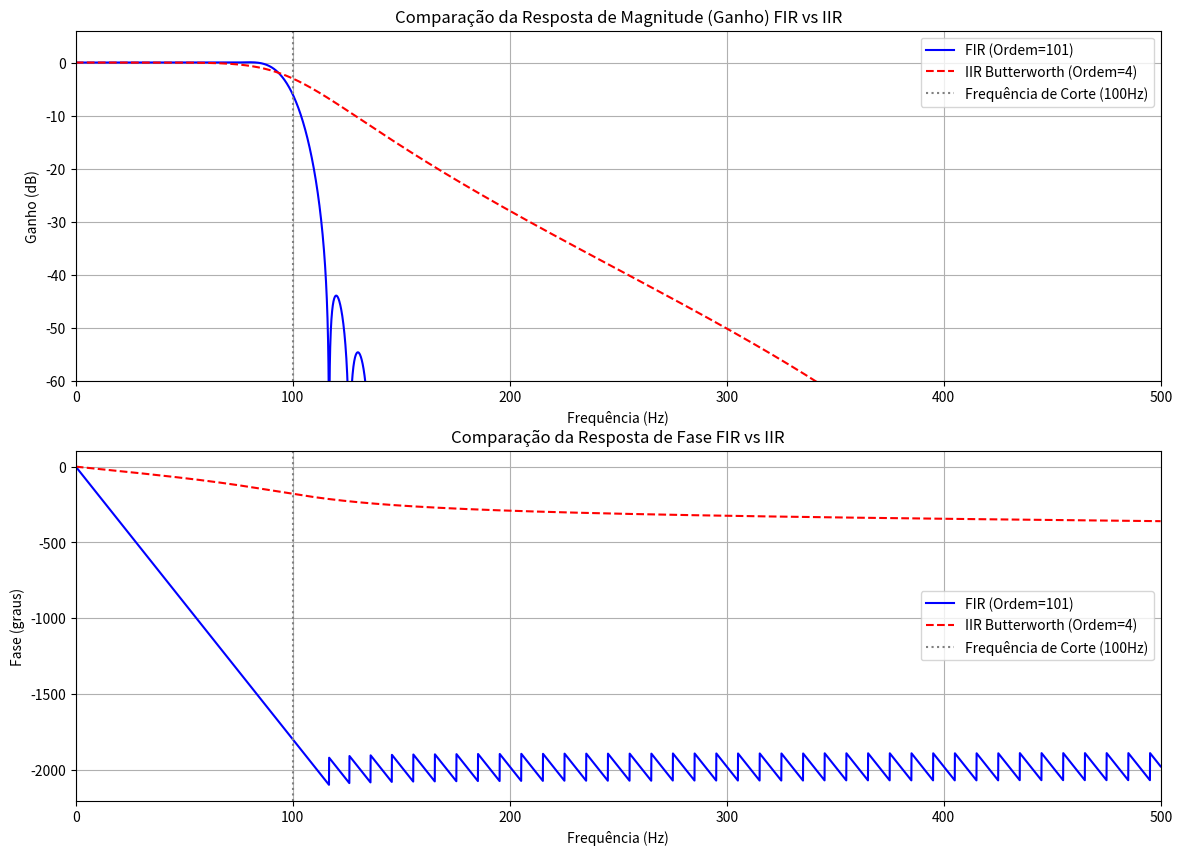

The script that saved this image:
import numpy as np
import matplotlib.pyplot as plt
from scipy.signal import butter, lfilter, freqz, firwin

# --- Teoria --- #
# Questão 4: Projetar filtros passa-baixa FIR e IIR com frequências de corte semelhantes; comparar as respostas em frequência e discutir as diferenças observadas.
#
# Teoria:
# Esta questão foca na comparação direta das características de resposta em frequência de filtros FIR e IIR com a mesma frequência de corte. A resposta em frequência de um filtro é composta por sua resposta de magnitude (ganho) e sua resposta de fase.
#
# Filtros FIR (Finite Impulse Response) são conhecidos por sua capacidade de ter uma resposta de fase linear, o que significa que todas as componentes de frequência do sinal são atrasadas pelo mesmo tempo, evitando distorção de fase. No entanto, para obter uma transição abrupta na banda de transição, eles geralmente requerem uma ordem muito alta, o que implica em maior atraso de grupo e maior custo computacional.
#
# Filtros IIR (Infinite Impulse Response), como o Butterworth, podem alcançar uma transição abrupta com uma ordem significativamente menor, resultando em menor atraso e menor custo computacional. Contudo, a principal desvantagem dos filtros IIR é a sua resposta de fase não-linear, que pode introduzir distorção de fase no sinal filtrado, especialmente próximo à frequência de corte. Além disso, filtros IIR podem ser instáveis se seus polos não estiverem dentro do círculo unitário.
#
# A comparação visual das respostas de magnitude e fase permitirá observar essas diferenças teóricas na prática.

# --- Parâmetros do Sinal e Filtros --- #
fs = 1000  # Frequência de amostragem (Hz)
fc = 100   # Frequência de corte comum para ambos os filtros (Hz)
nyquist = 0.5 * fs
normal_cutoff = fc / nyquist

# --- Projeto do Filtro FIR Passa-Baixa --- #
ordem_fir = 101 # Ordem do filtro FIR (ímpar para fase linear)
b_fir = firwin(ordem_fir, normal_cutoff, window='hann', pass_zero='lowpass')
a_fir = 1.0

# --- Projeto do Filtro IIR Butterworth Passa-Baixa --- #
ordem_iir = 4  # Ordem do filtro IIR (menor que FIR para desempenho similar)
b_iir, a_iir = butter(ordem_iir, normal_cutoff, btype='low', analog=False)

# --- Análise da Resposta em Frequência dos Filtros --- #
w_fir, h_fir = freqz(b_fir, a_fir, worN=8000)
freq_resp_fir = 0.5 * fs * w_fir / np.pi

w_iir, h_iir = freqz(b_iir, a_iir, worN=8000)
freq_resp_iir = 0.5 * fs * w_iir / np.pi

# --- Plotagem dos Resultados --- #
plt.figure(figsize=(14, 10))

# Resposta de Magnitude
plt.subplot(2, 1, 1)
plt.plot(freq_resp_fir, 20 * np.log10(abs(h_fir)), label='FIR (Ordem={})'.format(ordem_fir), color='blue')
plt.plot(freq_resp_iir, 20 * np.log10(abs(h_iir)), label='IIR Butterworth (Ordem={})'.format(ordem_iir), color='red', linestyle='--')
plt.axvline(fc, color='gray', linestyle=':', label='Frequência de Corte ({}Hz)'.format(fc))
plt.title('Comparação da Resposta de Magnitude (Ganho) FIR vs IIR')
plt.xlabel('Frequência (Hz)')
plt.ylabel('Ganho (dB)')
plt.xlim(0, fs/2)
plt.ylim(-60, 6)
plt.grid(True)
plt.legend()

# Resposta de Fase
plt.subplot(2, 1, 2)
# Convertendo a fase de radianos para graus
plt.plot(freq_resp_fir, np.unwrap(np.angle(h_fir)) * 180 / np.pi, label='FIR (Ordem={})'.format(ordem_fir), color='blue')
plt.plot(freq_resp_iir, np.unwrap(np.angle(h_iir)) * 180 / np.pi, label='IIR Butterworth (Ordem={})'.format(ordem_iir), color='red', linestyle='--')
plt.axvline(fc, color='gray', linestyle=':', label='Frequência de Corte ({}Hz)'.format(fc))
plt.title('Comparação da Resposta de Fase FIR vs IIR')
plt.xlabel('Frequência (Hz)')
plt.ylabel('Fase (graus)')
plt.xlim(0, fs/2)
plt.grid(True)
plt.legend()
